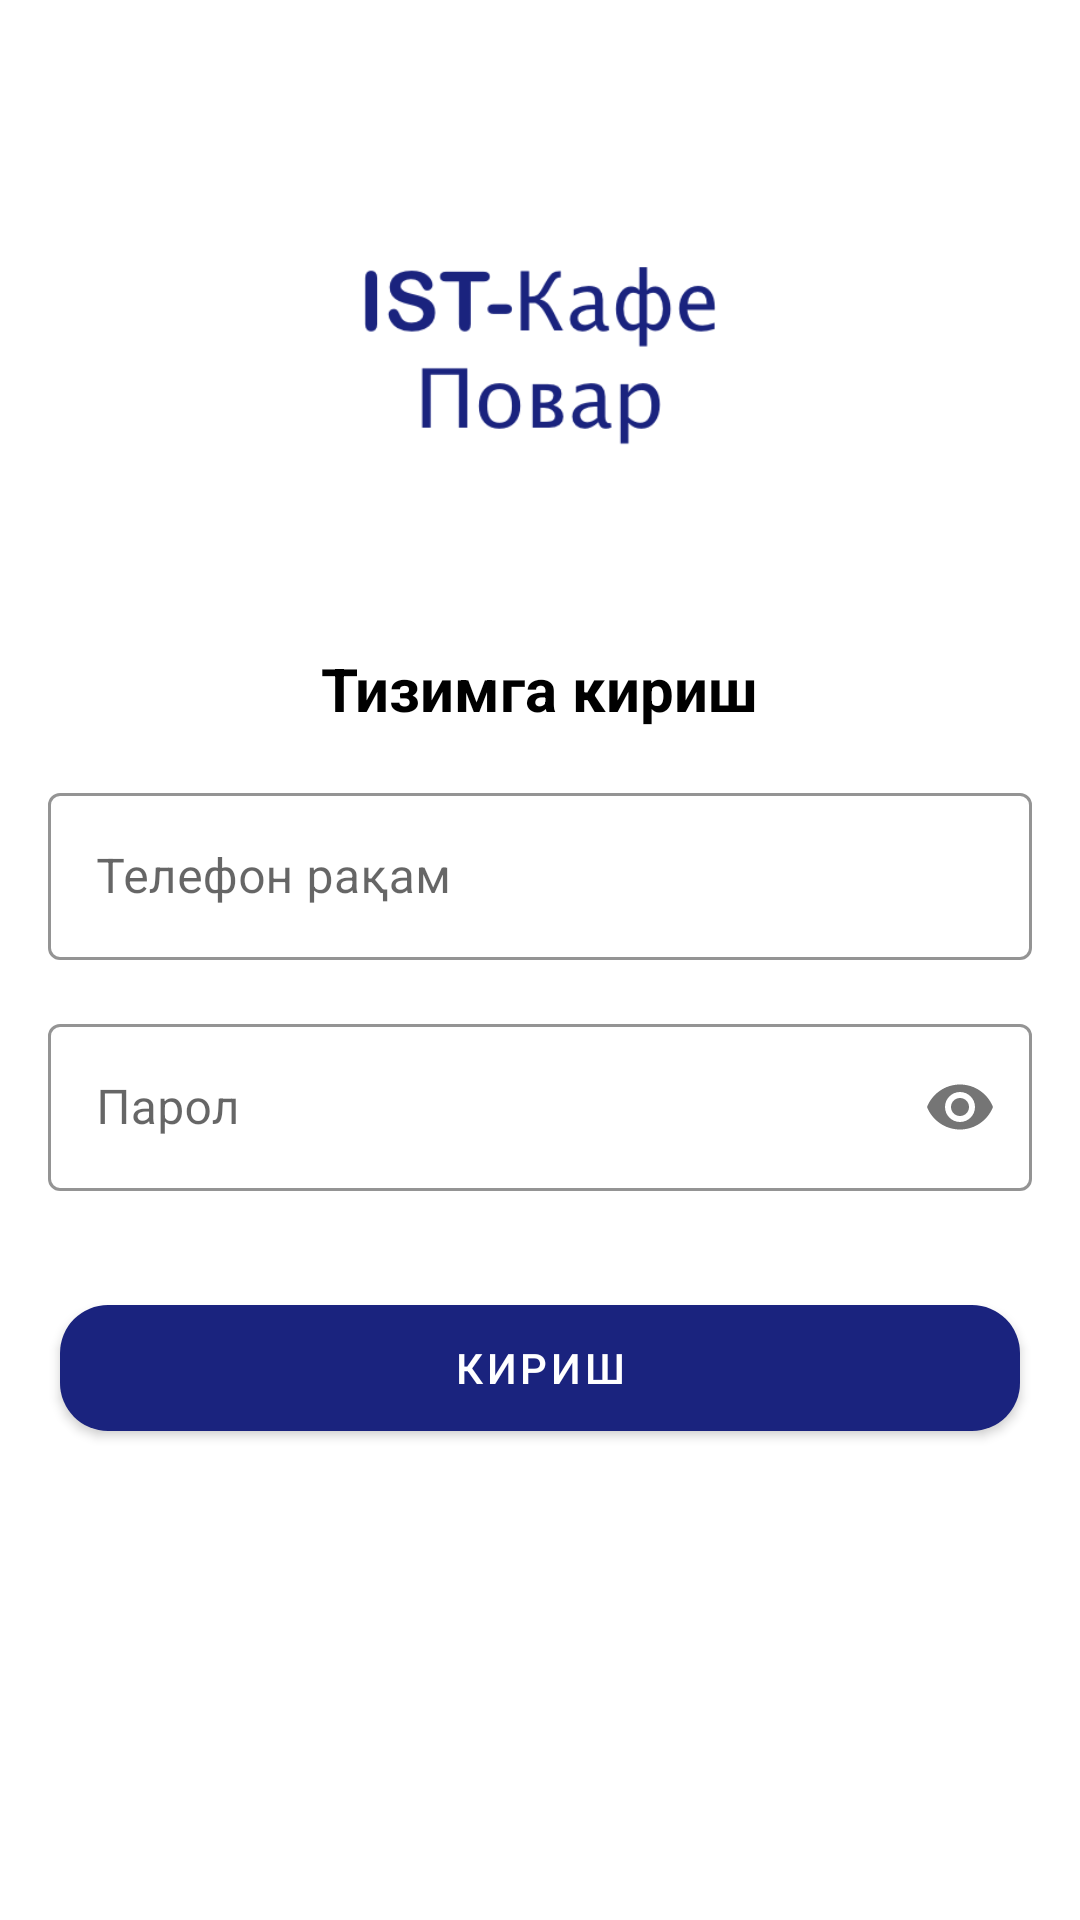

Write the Android layout XML for this screen, with the resource values it uses.
<!-- AndroidManifest.xml: application theme AppTheme -->
<!-- res/layout/activity_sign.xml -->
<?xml version="1.0" encoding="utf-8"?>
<FrameLayout xmlns:android="http://schemas.android.com/apk/res/android"
    xmlns:app="http://schemas.android.com/apk/res-auto"
    xmlns:tools="http://schemas.android.com/tools"
    android:layout_width="match_parent"
    android:layout_height="match_parent"
    tools:context=".screen.auth.SignActivity">

    <ScrollView
        android:layout_width="match_parent"
        android:layout_height="match_parent">

        <LinearLayout
            android:layout_width="match_parent"
            android:layout_height="match_parent"
            android:layout_margin="16dp"
            android:orientation="vertical">

            <ImageView
                android:layout_width="200dp"
                android:layout_height="200dp"
                android:layout_gravity="center"
                android:src="@drawable/logo_chef"/>

            <TextView
                android:id="@+id/tvTitle"
                android:layout_width="wrap_content"
                android:layout_height="wrap_content"
                android:layout_gravity="center"
                android:text="@string/login_in"
                android:textColor="@color/black"
                android:textSize="20sp"
                android:textStyle="bold" />

            <com.google.android.material.textfield.TextInputLayout
                android:id="@+id/tilPhone"
                android:layout_width="match_parent"
                android:layout_height="wrap_content"
                android:layout_marginTop="16dp">

                <EditText
                    android:id="@+id/edPhone"
                    android:layout_width="match_parent"
                    android:layout_height="wrap_content"
                    android:inputType="phone"
                    android:hint="@string/phone_number"/>
            </com.google.android.material.textfield.TextInputLayout>

            <com.google.android.material.textfield.TextInputLayout
                android:id="@+id/tilReCode"
                android:layout_width="match_parent"
                android:layout_height="wrap_content"
                android:layout_marginTop="16dp"
                app:passwordToggleEnabled="true"
                tools:visibility="visible">

                <EditText
                    android:id="@+id/edPassword"
                    android:layout_width="match_parent"
                    android:layout_height="wrap_content"
                    android:hint="Парол"
                    android:inputType="textPassword" />
            </com.google.android.material.textfield.TextInputLayout>

            <com.google.android.material.button.MaterialButton
                android:id="@+id/cardViewSign"
                android:layout_width="match_parent"
                android:layout_height="54dp"
                android:layout_marginLeft="4dp"
                android:layout_marginTop="32dp"
                android:layout_marginRight="4dp"
                android:layout_marginBottom="8dp"
                android:text="Кириш"
                app:backgroundTint="@color/colorPrimary"
                app:cornerRadius="16dp" />

        </LinearLayout>
    </ScrollView>
</FrameLayout>
<!-- resources referenced by this layout -->
<resources>
  <color name="black">#000</color>
  <color name="colorPrimary">#1a237e</color>
  <!-- drawable logo_chef: png bitmap (drawable, 26781 bytes) -->
  <string name="login_in">Тизимга кириш</string>
  <string name="phone_number">Телефон рақам</string>
  <style name="AppTheme" parent="Theme.MaterialComponents.Light.NoActionBar">
          <item name="colorPrimary">@color/colorPrimary</item>
          <item name="colorPrimaryDark">@color/colorPrimaryDark</item>
          <item name="colorAccent">@color/colorAccent</item>
          <item name="android:navigationBarColor" tools:targetApi="lollipop">@color/white</item>
          <item name="android:windowLightNavigationBar" tools:targetApi="o_mr1">true</item>
          <item name="textInputStyle">@style/TextLabel</item>
          <item name="hintTextAppearance">@style/TextLabelHint</item>
      </style>
  <color name="colorPrimaryDark">#000051</color>
  <color name="colorAccent">#33C15D</color>
  <color name="white">#fff</color>
  <style name="TextLabel" parent="Widget.MaterialComponents.TextInputLayout.OutlinedBox">
          <item name="boxStrokeColor">@color/colorPrimary</item>
          <item name="hintTextColor">@color/colorPrimary</item>
          <item name="colorAccent">@color/colorAccent</item>
          <item name="colorControlNormal">@color/black</item>
          <item name="colorControlActivated">@color/colorAccent</item>
      </style>
  <style name="TextLabelHint" parent="TextAppearance.Design.Hint">
          <item name="android:textSize">14sp</item>
      </style>
</resources>
